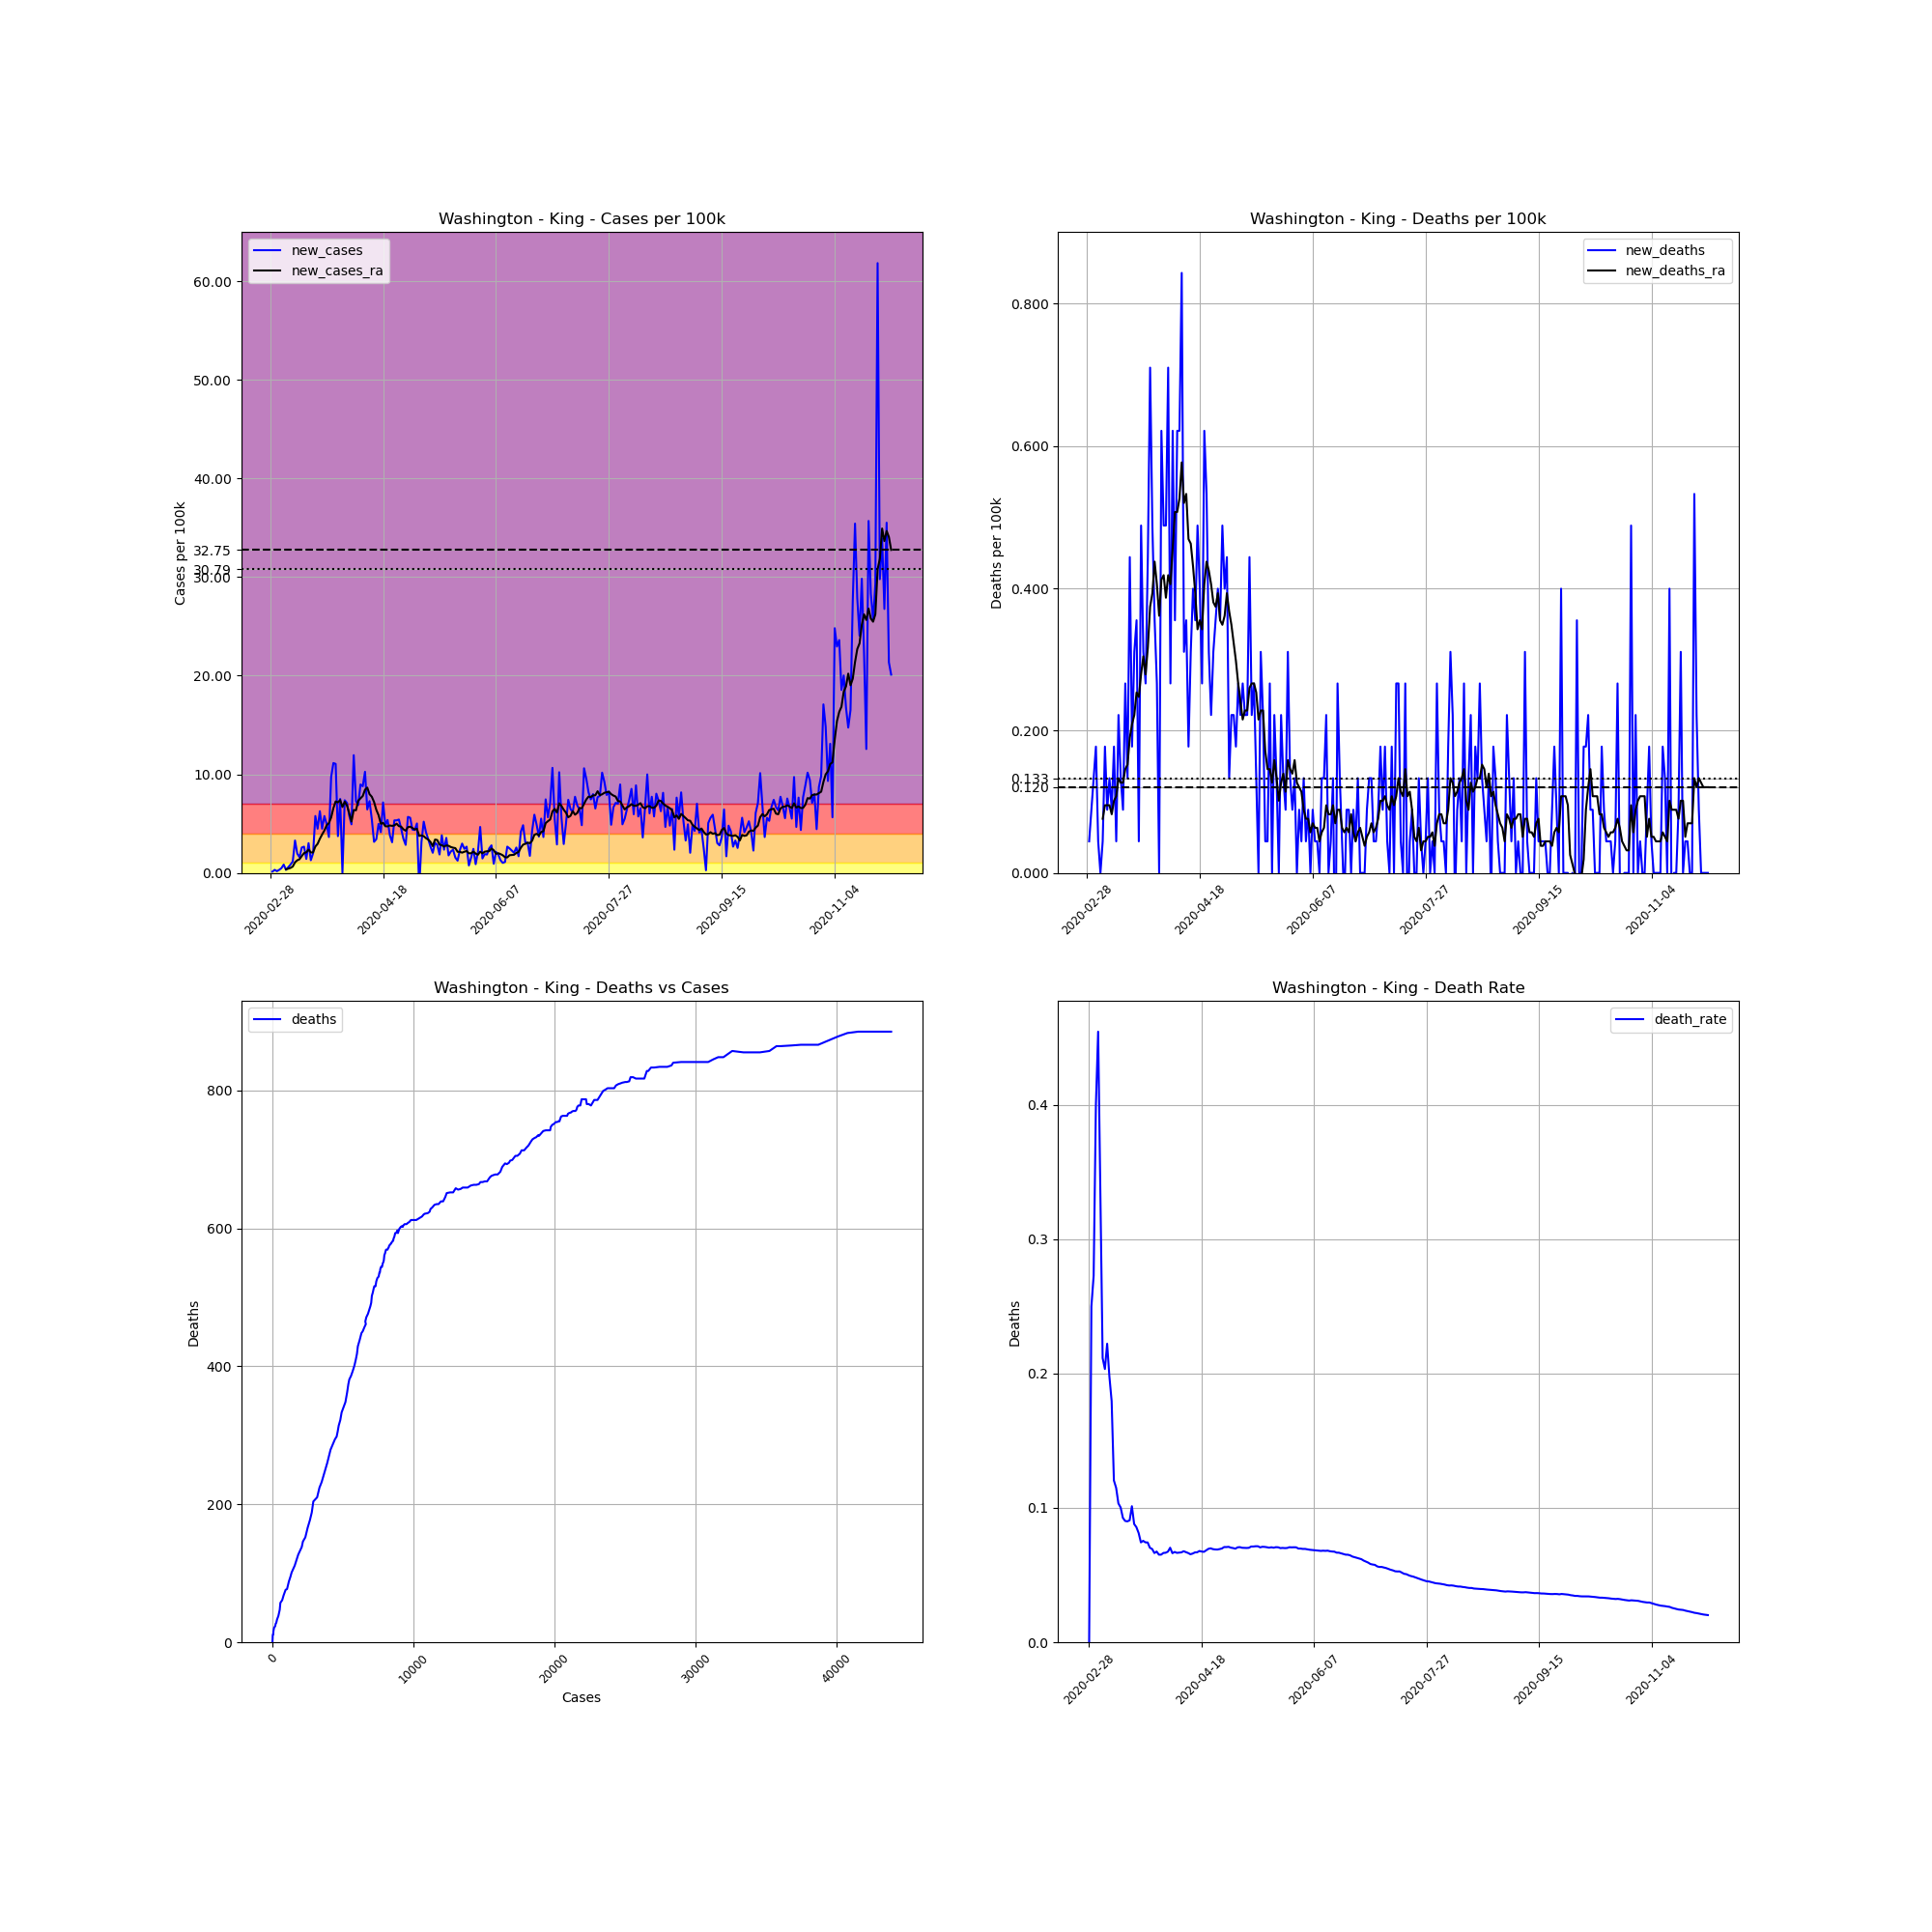

Source data for this figure (header and first rows):
, date, county, state, fips, cases, deaths, COUNTY, STNAME, CTYNAME, POPESTIMATE2019, cases_per_100k, deaths_per_100k, death_rate, new_cases, new_deaths, new_cases_ra, new_deaths_ra
6150, 2020-02-28, King, Washington, 53033, 1, 0.0, 33, Washington, King, 2252782, 0.04439, 0.0, 0.0, , , , 
6151, 2020-02-29, King, Washington, 53033, 4, 1.0, 33, Washington, King, 2252782, 0.1776, 0.04439, 0.25, 0.1332, 0.04439, , 
6152, 2020-03-01, King, Washington, 53033, 11, 3.0, 33, Washington, King, 2252782, 0.4883, 0.1332, 0.2727, 0.3107, 0.08878, , 
6153, 2020-03-02, King, Washington, 53033, 15, 6.0, 33, Washington, King, 2252782, 0.6658, 0.2663, 0.4, 0.1776, 0.1332, , 
6154, 2020-03-03, King, Washington, 53033, 22, 10.0, 33, Washington, King, 2252782, 0.9766, 0.4439, 0.4545, 0.3107, 0.1776, , 
6155, 2020-03-04, King, Washington, 53033, 33, 11.0, 33, Washington, King, 2252782, 1.465, 0.4883, 0.3333, 0.4883, 0.04439, , 
6156, 2020-03-05, King, Washington, 53033, 52, 11.0, 33, Washington, King, 2252782, 2.308, 0.4883, 0.2115, 0.8434, 0.0, , 
6157, 2020-03-06, King, Washington, 53033, 59, 12.0, 33, Washington, King, 2252782, 2.619, 0.5327, 0.2034, 0.3107, 0.04439, 0.3678, 0.0761
6158, 2020-03-07, King, Washington, 53033, 72, 16.0, 33, Washington, King, 2252782, 3.196, 0.7102, 0.2222, 0.5771, 0.1776, 0.4312, 0.09512
6159, 2020-03-08, King, Washington, 53033, 91, 18.0, 33, Washington, King, 2252782, 4.039, 0.799, 0.1978, 0.8434, 0.08878, 0.5073, 0.09512
6160, 2020-03-09, King, Washington, 53033, 117, 21.0, 33, Washington, King, 2252782, 5.194, 0.9322, 0.1795, 1.154, 0.1332, 0.6468, 0.09512
6161, 2020-03-10, King, Washington, 53033, 191, 23.0, 33, Washington, King, 2252782, 8.478, 1.021, 0.1204, 3.285, 0.08878, 1.072, 0.08244
6162, 2020-03-11, King, Washington, 53033, 235, 27.0, 33, Washington, King, 2252782, 10.43, 1.199, 0.1149, 1.953, 0.1776, 1.281, 0.1015
6163, 2020-03-12, King, Washington, 53033, 271, 28.0, 33, Washington, King, 2252782, 12.03, 1.243, 0.1033, 1.598, 0.04439, 1.389, 0.1078
6164, 2020-03-13, King, Washington, 53033, 329, 33.0, 33, Washington, King, 2252782, 14.6, 1.465, 0.1003, 2.575, 0.2219, 1.712, 0.1332
6165, 2020-03-14, King, Washington, 53033, 389, 36.0, 33, Washington, King, 2252782, 17.27, 1.598, 0.09254, 2.663, 0.1332, 2.01, 0.1268
6166, 2020-03-15, King, Washington, 53033, 421, 38.0, 33, Washington, King, 2252782, 18.69, 1.687, 0.09026, 1.42, 0.08878, 2.093, 0.1268
6167, 2020-03-16, King, Washington, 53033, 489, 44.0, 33, Washington, King, 2252782, 21.71, 1.953, 0.08998, 3.018, 0.2663, 2.359, 0.1459
6168, 2020-03-17, King, Washington, 53033, 518, 47.0, 33, Washington, King, 2252782, 22.99, 2.086, 0.09073, 1.287, 0.1332, 2.074, 0.1522
6169, 2020-03-18, King, Washington, 53033, 563, 57.0, 33, Washington, King, 2252782, 24.99, 2.53, 0.1012, 1.998, 0.4439, 2.08, 0.1902
6170, 2020-03-19, King, Washington, 53033, 693, 61.0, 33, Washington, King, 2252782, 30.76, 2.708, 0.08802, 5.771, 0.1776, 2.676, 0.2093
6171, 2020-03-20, King, Washington, 53033, 794, 68.0, 33, Washington, King, 2252782, 35.25, 3.018, 0.08564, 4.483, 0.3107, 2.949, 0.2219
6172, 2020-03-21, King, Washington, 53033, 935, 76.0, 33, Washington, King, 2252782, 41.5, 3.374, 0.08128, 6.259, 0.3551, 3.462, 0.2537
6173, 2020-03-22, King, Washington, 53033, 1036, 77.0, 33, Washington, King, 2252782, 45.99, 3.418, 0.07432, 4.483, 0.04439, 3.9, 0.2473
6174, 2020-03-23, King, Washington, 53033, 1166, 88.0, 33, Washington, King, 2252782, 51.76, 3.906, 0.07547, 5.771, 0.4883, 4.293, 0.279
6175, 2020-03-24, King, Washington, 53033, 1278, 95.0, 33, Washington, King, 2252782, 56.73, 4.217, 0.07433, 4.972, 0.3107, 4.819, 0.3044
6176, 2020-03-25, King, Washington, 53033, 1360, 101.0, 33, Washington, King, 2252782, 60.37, 4.483, 0.07426, 3.64, 0.2663, 5.054, 0.279
6177, 2020-03-26, King, Washington, 53033, 1579, 111.0, 33, Washington, King, 2252782, 70.09, 4.927, 0.0703, 9.721, 0.4439, 5.618, 0.3171
6178, 2020-03-27, King, Washington, 53033, 1830, 127.0, 33, Washington, King, 2252782, 81.23, 5.637, 0.0694, 11.14, 0.7102, 6.57, 0.3741
6179, 2020-03-28, King, Washington, 53033, 2079, 138.0, 33, Washington, King, 2252782, 92.29, 6.126, 0.06638, 11.05, 0.4883, 7.255, 0.3932
6180, 2020-03-29, King, Washington, 53033, 2163, 146.0, 33, Washington, King, 2252782, 96.01, 6.481, 0.0675, 3.729, 0.3551, 7.147, 0.4376
6181, 2020-03-30, King, Washington, 53033, 2332, 152.0, 33, Washington, King, 2252782, 103.5, 6.747, 0.06518, 7.502, 0.2663, 7.394, 0.4058
6182, 2020-03-31, King, Washington, 53033, 2332, 152.0, 33, Washington, King, 2252782, 103.5, 6.747, 0.06518, 0.0, 0.0, 6.684, 0.3615
6183, 2020-04-01, King, Washington, 53033, 2498, 166.0, 33, Washington, King, 2252782, 110.9, 7.369, 0.06645, 7.369, 0.6215, 7.216, 0.4122
6184, 2020-04-02, King, Washington, 53033, 2658, 177.0, 33, Washington, King, 2252782, 118, 7.857, 0.06659, 7.102, 0.4883, 6.842, 0.4185
6185, 2020-04-03, King, Washington, 53033, 2789, 188.0, 33, Washington, King, 2252782, 123.8, 8.345, 0.06741, 5.815, 0.4883, 6.081, 0.3868
6186, 2020-04-04, King, Washington, 53033, 2900, 204.0, 33, Washington, King, 2252782, 128.7, 9.055, 0.07034, 4.927, 0.7102, 5.206, 0.4185
6187, 2020-04-05, King, Washington, 53033, 3169, 210.0, 33, Washington, King, 2252782, 140.7, 9.322, 0.06627, 11.94, 0.2663, 6.379, 0.4058
6188, 2020-04-06, King, Washington, 53033, 3333, 224.0, 33, Washington, King, 2252782, 148, 9.943, 0.06721, 7.28, 0.6215, 6.348, 0.4566
6189, 2020-04-07, King, Washington, 53033, 3488, 232.0, 33, Washington, King, 2252782, 154.8, 10.3, 0.06651, 6.88, 0.3551, 7.331, 0.5073
6190, 2020-04-08, King, Washington, 53033, 3690, 246.0, 33, Washington, King, 2252782, 163.8, 10.92, 0.06667, 8.967, 0.6215, 7.559, 0.5073
6191, 2020-04-09, King, Washington, 53033, 3888, 260.0, 33, Washington, King, 2252782, 172.6, 11.54, 0.06687, 8.789, 0.6215, 7.8, 0.5263
6192, 2020-04-10, King, Washington, 53033, 4119, 279.0, 33, Washington, King, 2252782, 182.8, 12.38, 0.06773, 10.25, 0.8434, 8.434, 0.5771
6193, 2020-04-11, King, Washington, 53033, 4264, 286.0, 33, Washington, King, 2252782, 189.3, 12.7, 0.06707, 6.436, 0.3107, 8.65, 0.52
6194, 2020-04-12, King, Washington, 53033, 4428, 294.0, 33, Washington, King, 2252782, 196.6, 13.05, 0.0664, 7.28, 0.3551, 7.984, 0.5327
6195, 2020-04-13, King, Washington, 53033, 4551, 298.0, 33, Washington, King, 2252782, 202, 13.23, 0.06548, 5.46, 0.1776, 7.724, 0.4693
6196, 2020-04-14, King, Washington, 53033, 4622, 305.0, 33, Washington, King, 2252782, 205.2, 13.54, 0.06599, 3.152, 0.3107, 7.191, 0.4629
6197, 2020-04-15, King, Washington, 53033, 4699, 314.0, 33, Washington, King, 2252782, 208.6, 13.94, 0.06682, 3.418, 0.3995, 6.398, 0.4312
6198, 2020-04-16, King, Washington, 53033, 4811, 322.0, 33, Washington, King, 2252782, 213.6, 14.29, 0.06693, 4.972, 0.3551, 5.853, 0.3932
6199, 2020-04-17, King, Washington, 53033, 4904, 333.0, 33, Washington, King, 2252782, 217.7, 14.78, 0.0679, 4.128, 0.4883, 4.978, 0.3424
6200, 2020-04-18, King, Washington, 53033, 5065, 342.0, 33, Washington, King, 2252782, 224.8, 15.18, 0.06752, 7.147, 0.3995, 5.079, 0.3551
6201, 2020-04-19, King, Washington, 53033, 5174, 348.0, 33, Washington, King, 2252782, 229.7, 15.45, 0.06726, 4.838, 0.2663, 4.731, 0.3424
6202, 2020-04-20, King, Washington, 53033, 5295, 362.0, 33, Washington, King, 2252782, 235, 16.07, 0.06837, 5.371, 0.6215, 4.718, 0.4058
6203, 2020-04-21, King, Washington, 53033, 5381, 374.0, 33, Washington, King, 2252782, 238.9, 16.6, 0.0695, 3.818, 0.5327, 4.813, 0.4376
6204, 2020-04-22, King, Washington, 53033, 5451, 381.0, 33, Washington, King, 2252782, 242, 16.91, 0.0699, 3.107, 0.3107, 4.769, 0.4249
6205, 2020-04-23, King, Washington, 53033, 5571, 386.0, 33, Washington, King, 2252782, 247.3, 17.13, 0.06929, 5.327, 0.2219, 4.819, 0.4058
6206, 2020-04-24, King, Washington, 53033, 5691, 393.0, 33, Washington, King, 2252782, 252.6, 17.45, 0.06906, 5.327, 0.3107, 4.991, 0.3805
6207, 2020-04-25, King, Washington, 53033, 5813, 401.0, 33, Washington, King, 2252782, 258, 17.8, 0.06898, 5.416, 0.3551, 4.743, 0.3741
6208, 2020-04-26, King, Washington, 53033, 5914, 410.0, 33, Washington, King, 2252782, 262.5, 18.2, 0.06933, 4.483, 0.3995, 4.693, 0.3932
6209, 2020-04-27, King, Washington, 53033, 5992, 418.0, 33, Washington, King, 2252782, 266, 18.55, 0.06976, 3.462, 0.3551, 4.42, 0.3551
... 216 more rows
